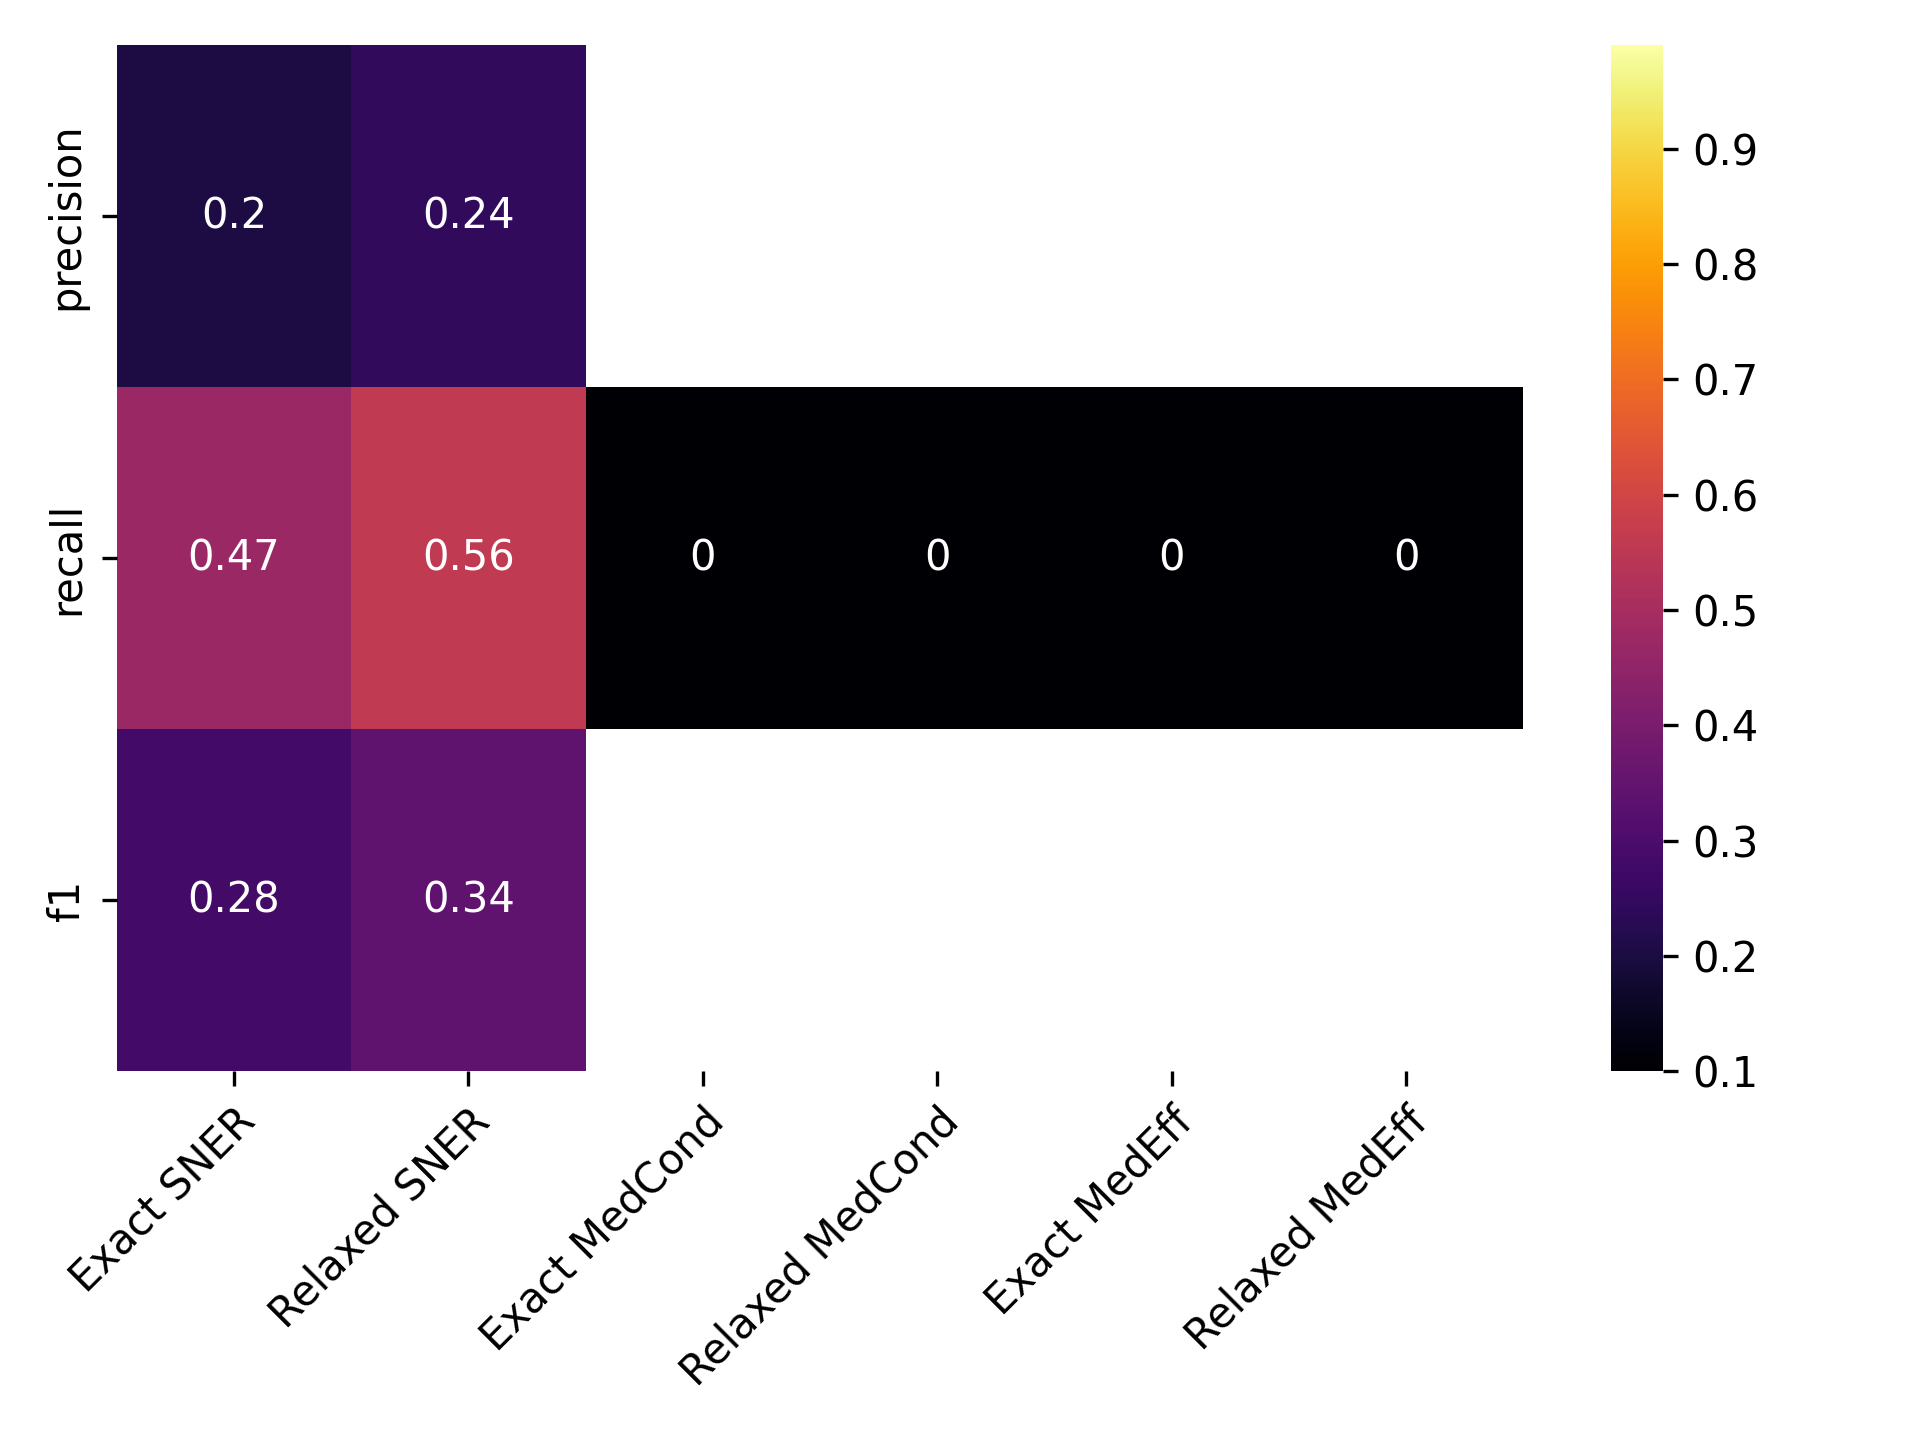

Values plotted in this chart, from the file beside it:
, Precise NER, Approx. NER, Precise MedCond, Approx. MedCond, Precise MedEff, Approx. MedEff
precision, 0.2034, 0.2449, , , , 
recall, 0.4703, 0.5582, 0.0, 0.0, 0.0, 0.0
f1, 0.284, 0.3405, , , , 
